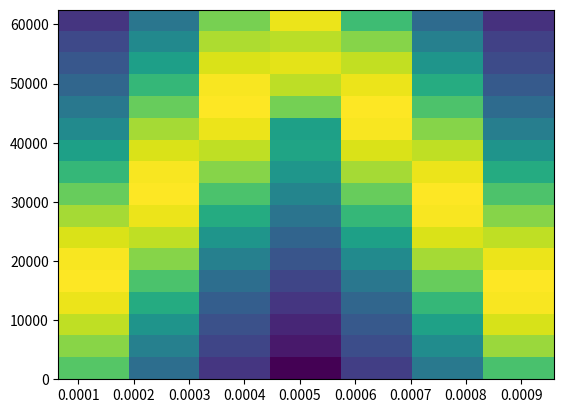

Generate this figure with matplotlib:
import numpy as np
import matplotlib.pyplot as plt
import matplotlib.animation as animation

# Parameters
BW = 125e3
SF = 7
M = 2**SF
Fs = BW
Tsym = M / BW
N = M
t = np.linspace(0, Tsym, N, endpoint=False)

SNR_dB = 100
num_symbols = 20

# Helpers
def generate_chirp(s_offset=0, up=True):
    slope = BW / Tsym
    start_freq = -BW/2 + BW * s_offset / M
    if not up:
        slope = -slope
        start_freq = BW/2 - BW * s_offset / M
    inst_freq = start_freq + slope * t
    phase = 2 * np.pi * np.cumsum(inst_freq) / Fs
    return np.exp(1j * phase)

ref_downchirp = generate_chirp(s_offset=0, up=False)
time_ms = t * 1e6
freqs_kHz = np.linspace(0, BW/1e3, M)

# Prepare symbols
symbols = np.random.randint(0, M, num_symbols)
rx_signals = []
fft_magnitudes = []
detected_symbols = []
spectrograms = []

for s in symbols:
    tx_symbol = generate_chirp(s_offset=s)
    signal_power = np.mean(np.abs(tx_symbol)**2)
    noise_power = signal_power / (10**(SNR_dB/10))
    noise = np.sqrt(noise_power/2) * (np.random.randn(N) + 1j*np.random.randn(N))
    rx_symbol = tx_symbol + noise
    dechirped = rx_symbol * ref_downchirp
    fft_out = np.fft.fft(dechirped)
    fft_magnitude = np.abs(fft_out)
    detected_s = np.argmax(fft_magnitude) % M

    rx_signals.append(np.real(rx_symbol))
    fft_magnitudes.append(20*np.log10(fft_magnitude))
    detected_symbols.append(detected_s)
    # Spectrogram (use specgram return value correctly)
    Pxx, f, t_spec, im = plt.specgram(np.real(rx_symbol), NFFT=32, Fs=Fs, noverlap=16)
    spectrograms.append((f, t_spec, Pxx))
plt.clf()  # clear last specgram figure


# Animation function
def update(frame):
    ax1.clear()
    ax2.clear()
    ax3.clear()

    ax1.plot(time_ms, rx_signals[frame])
    ax1.set_title(f"Received Symbol {frame+1} (TX: S{symbols[frame]}) → Detected: S{detected_symbols[frame]}")
    ax1.set_xlabel("Time [ms]")
    ax1.set_ylabel("Amplitude")
    ax1.grid()

    ax2.plot(freqs_kHz, fft_magnitudes[frame])
    ax2.set_title("FFT of Dechirped Signal")
    ax2.set_xlabel("Frequency [kHz]")
    ax2.set_ylabel("Magnitude [dB]")
    ax2.grid()

    f, t_spec, Sxx = spectrograms[frame]
    ax3.pcolormesh(t_spec, f/1e3, 10*np.log10(Sxx), shading='gouraud')
    ax3.set_title("Spectrogram of Received Signal")
    ax3.set_xlabel("Time [s]")
    ax3.set_ylabel("Frequency [kHz]")

fig, (ax1, ax2, ax3) = plt.subplots(3, 1, figsize=(10, 9))
ani = animation.FuncAnimation(fig, update, frames=num_symbols, interval=1000, repeat=False)
plt.tight_layout()
plt.show()
